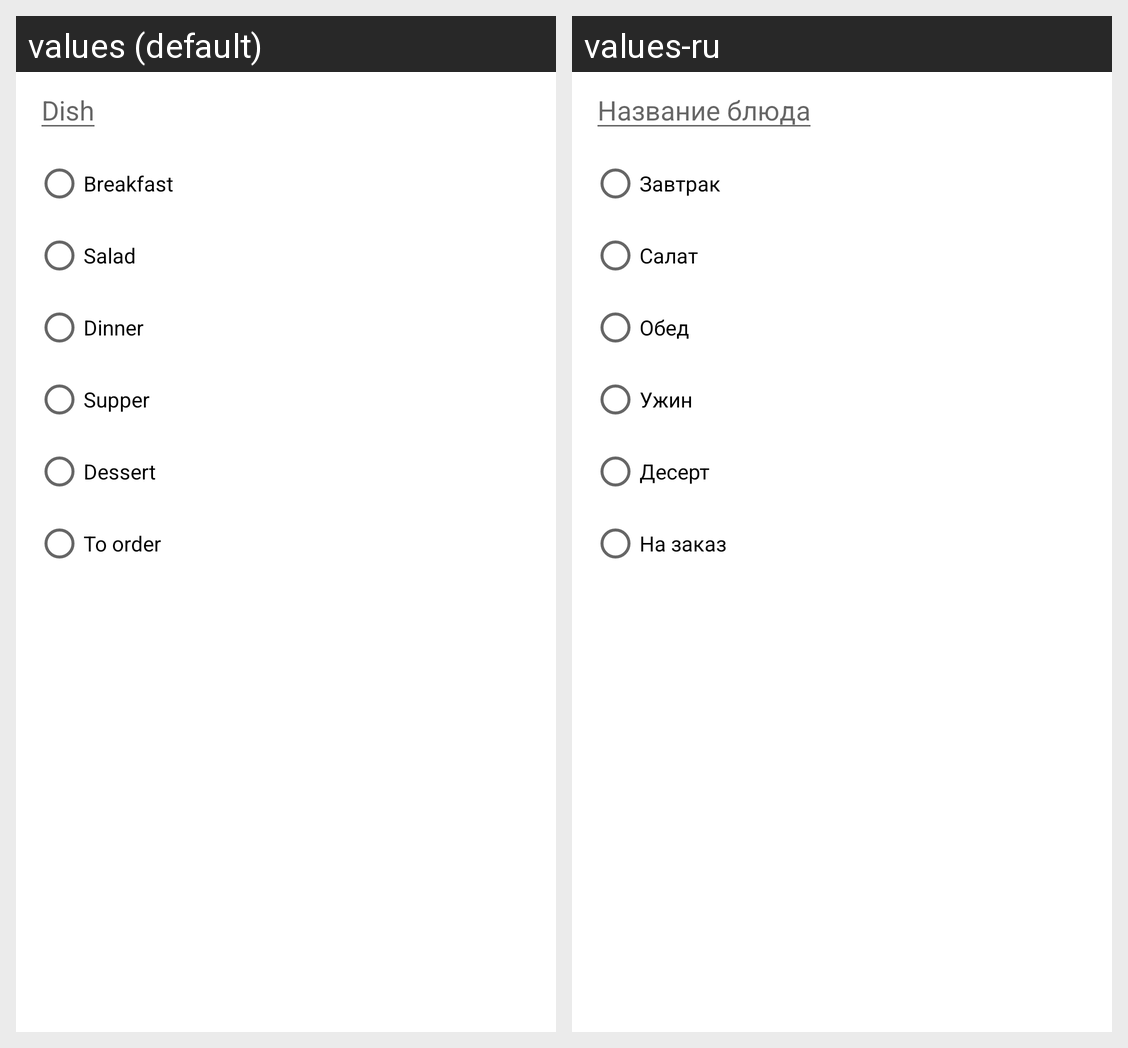

Here is an Android app screen in its default locale and in the app's own translations. Write out the translated-string differences for the strings that appear on this screen.
Android screen res/layout/add_dialog.xml rendered under 2 locales, left to right: values (default), values-ru. Device: Nexus 5 (rendered at 1080×1920; each locale shown at half size, 540×960, under a caption strip naming it); theme Theme.MenuApplication.
Strings drawn on this screen, with the default value and each locale's value (text and hints the layout hard-codes, and strings that could not be matched under every locale, appear in the picture but are not listed):

add_dish_dialog_hint
  values: Dish
  values-ru: Название блюда

breakfast
  values: Breakfast
  values-ru: Завтрак

salad
  values: Salad
  values-ru: Салат

dinner
  values: Dinner
  values-ru: Обед

supper
  values: Supper
  values-ru: Ужин

dessert
  values: Dessert
  values-ru: Десерт

order
  values: To order
  values-ru: На заказ
